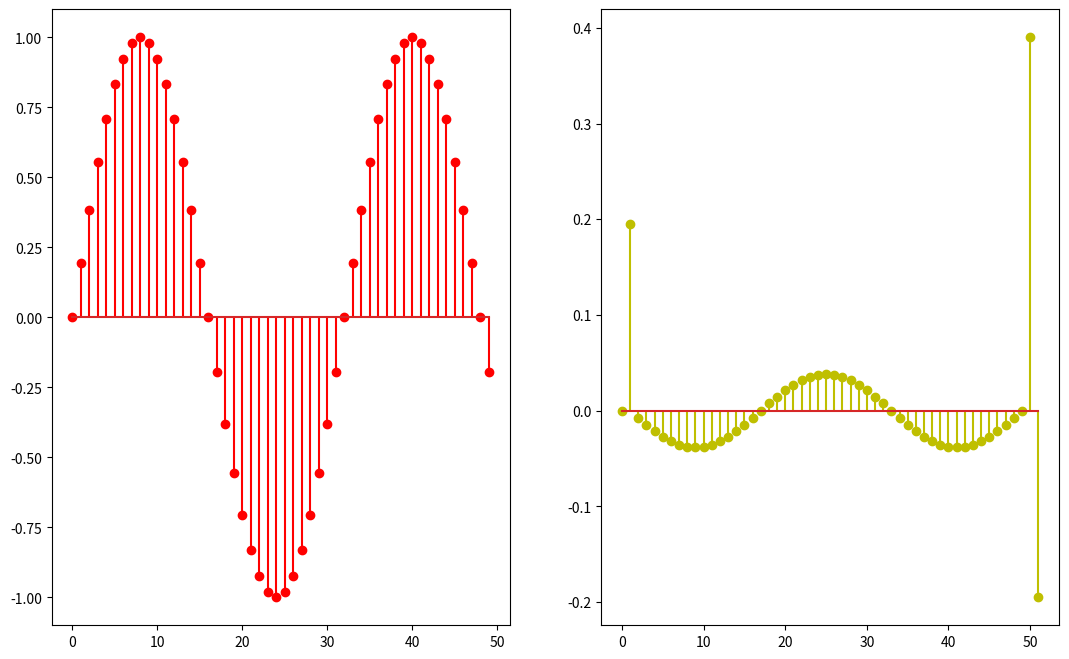

This figure's Python source:
# Code for simulating y[n] = x[n] - 2x[n-1] + x[n-2]

import numpy as np
import matplotlib.pyplot as plt

def Convolution_Manual(A,B):											# Function to Convolve 2 signals without using numpy
	a,b = A.shape[0],B.shape[0]
	s = a+b-1
	output = np.zeros(s)
	time = np.arange(0,s)
	
	for n in range(s):
		for k in range(a):
			j = n - k
			if (j < 0 or j > b-1):
				l = 0
			else:
				l = B[j]
				
			output[n] += A[k] * l	
			
	return output,time
	
def Sin_Discrete(a,b,F,A = 1,f = 1):									# Function to generate Discrete Sinusoid
	"""
	A = Amplitude
	F = Sampling Frequency
	f = Frequency
	"a" and "b" are range for plotting the graph
	"""	
	time = np.arange(a,b,1)
	amplitude = A*np.sin(2*np.pi*time*f/F)
	
	return amplitude,time
	
def Filter(S):															# Function generator
	"""
	y[n] = x[n] - 2x[n-1] + x[n-2]
	h[n] = {1, -2, 1}  ------- Can be used if we want to use convolution
	Convolution_Manual can be used to convolve.
	"""
	s = S.shape[0]
	Y = np.zeros(s+2)
	time_output = np.arange(s+2)
										
	for i in range(s+2):
		a,b,c = i,i-1,i-2
	
		if (a < 0 or a > s-1):
			l = 0
		else:
			l = S[i]
		
		if (b < 0 or b > s-1):
			m = 0
		else:
			m = S[i-1]
		
		if (c < 0 or c > s-1):
			n = 0
		else:
			n = S[i-2]
		
		
		Y[i] = l - 2*m + n
		
	return Y,time_output
	


S,time = Sin_Discrete(0,50,32)
Y,time_output = Filter(S)

plt.figure(figsize=(13, 8))

ax = plt.subplot(1, 2, 1)
plt.stem(time,S,'r')

ax = plt.subplot(1,2,2)
plt.stem(time_output,Y,'y')

plt.show()
